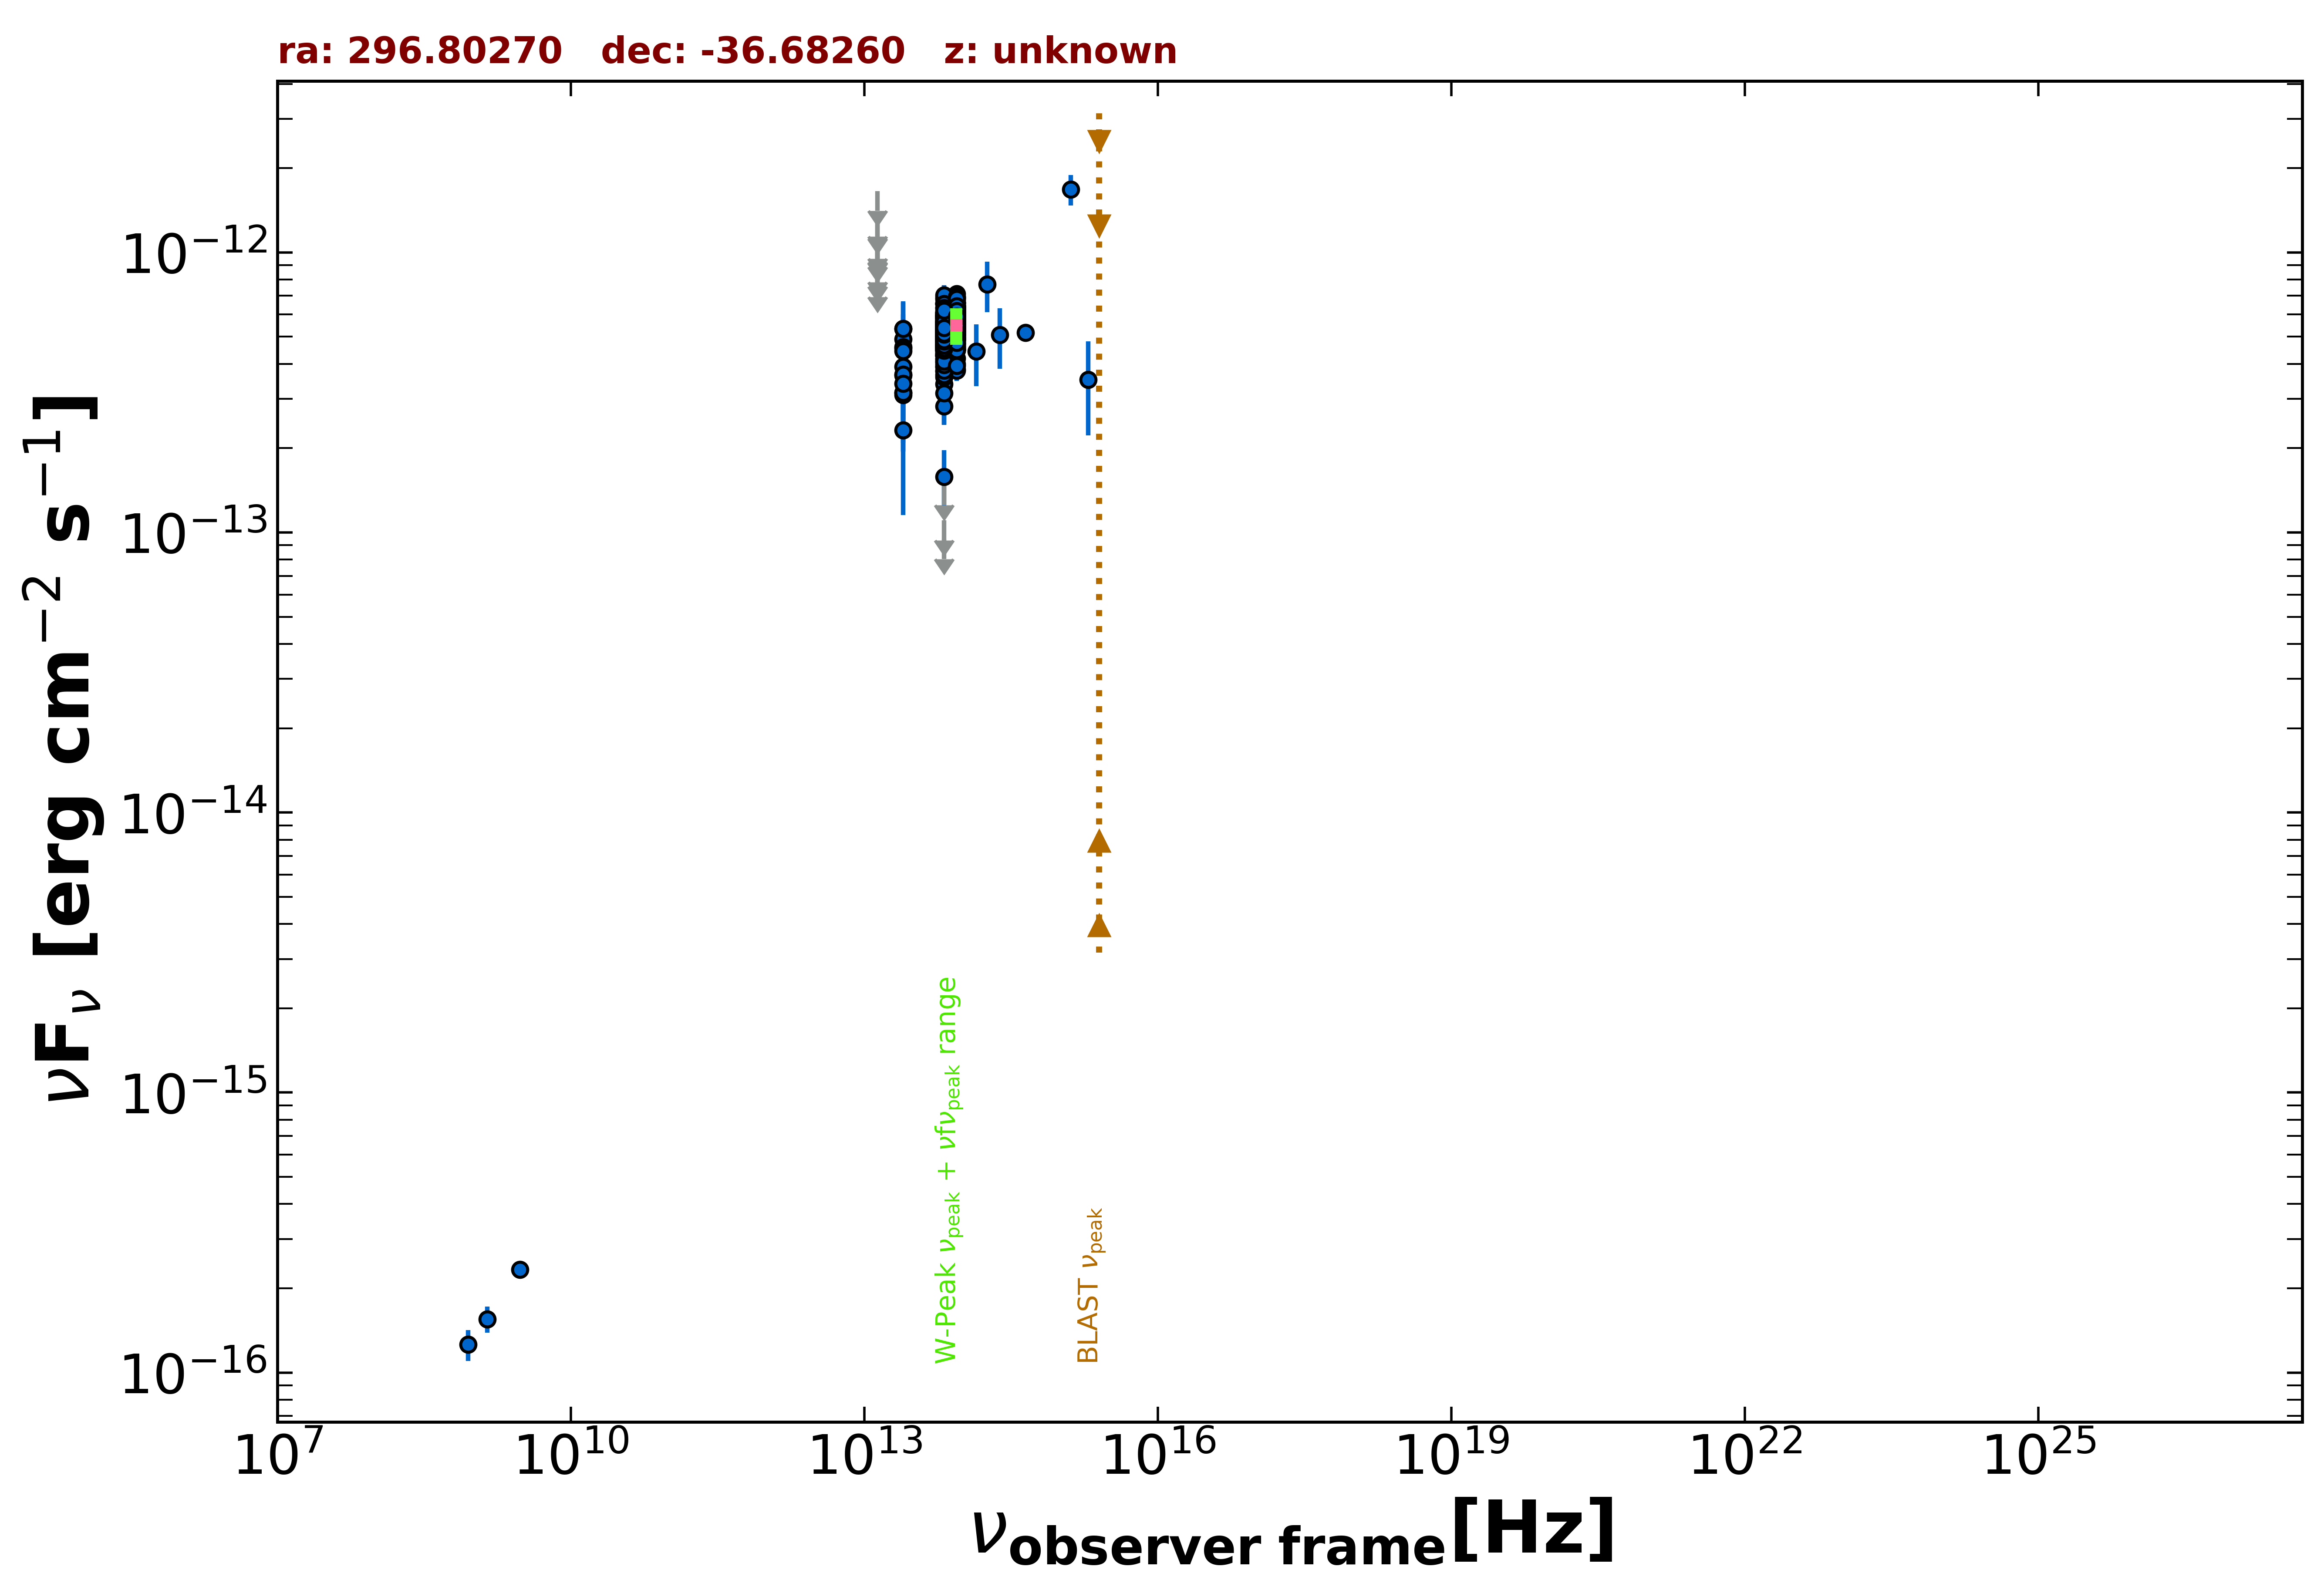

Data behind this chart, as committed beside it:
freq., flux, err_flux, MJD_start, MJD_end, flag, catalog, reference
1.400e+09, 1.554e-16, 1.680e-17, 55000, 55000, , NVSS, Condon et al. 1998  AJ  115  1693
8.870e+08, 1.260e-16, 1.595e-17, 55000, 55000, , RACS, Hale et al. 2021  PASA  38  e058
3.000e+09, 2.331e-16, 7.800e-18, 55000, 55000, , VLASSQL, Gordon et al. 2021  ApJS  255  30
1.389e+14, 4.431e-13, 1.096e-13, 55000, 55000, , 2MASS, Skrutskie et al. 2006  AJ  131  1163
1.804e+14, 7.687e-13, 1.568e-13, 55000, 55000, , 2MASS, Skrutskie et al. 2006  AJ  131  1163
2.427e+14, 5.083e-13, 1.243e-13, 55000, 55000, , 2MASS, Skrutskie et al. 2006  AJ  131  1163
8.817e+13, 5.593e-13, 3.100e-15, 55000, 55000, , UNWISE, Schlafly et al. 2019  ApJS  240  30
6.517e+13, 5.413e-13, 4.450e-15, 55000, 55000, , UNWISE, Schlafly et al. 2019  ApJS  240  30
8.817e+13, 6.071e-13, 1.680e-14, 55000, 55000, , WISE, Wright et al. 2010  AJ  140  1868
6.517e+13, 5.585e-13, 1.595e-14, 55000, 55000, , WISE, Wright et al. 2010  AJ  140  1868
2.498e+13, 3.911e-13, 4.010e-14, 55000, 55000, , WISE, Wright et al. 2010  AJ  140  1868
1.363e+13, 4.199e-13, 1.682e-13, 55000, 55000, , WISE, Wright et al. 2010  AJ  140  1868
8.817e+13, 6.155e-13, 3.005e-14, 57302, 57302, , NEOWISE, Mainzer et al. 2014  ApJ  792  30
6.517e+13, 5.232e-13, 5.745e-14, 57302, 57302, , NEOWISE, Mainzer et al. 2014  ApJ  792  30
8.817e+13, 5.547e-13, 3.885e-14, 57302, 57302, , NEOWISE, Mainzer et al. 2014  ApJ  792  30
6.517e+13, 5.539e-13, 4.030e-14, 57302, 57302, , NEOWISE, Mainzer et al. 2014  ApJ  792  30
8.817e+13, 5.205e-13, 2.925e-14, 57302, 57302, , NEOWISE, Mainzer et al. 2014  ApJ  792  30
6.517e+13, 5.560e-13, 4.045e-14, 57302, 57302, , NEOWISE, Mainzer et al. 2014  ApJ  792  30
8.817e+13, 6.380e-13, 3.705e-14, 57302, 57302, , NEOWISE, Mainzer et al. 2014  ApJ  792  30
6.517e+13, 5.290e-13, 4.240e-14, 57302, 57302, , NEOWISE, Mainzer et al. 2014  ApJ  792  30
8.817e+13, 5.624e-13, 2.955e-14, 57303, 57303, , NEOWISE, Mainzer et al. 2014  ApJ  792  30
6.517e+13, 4.612e-13, 5.620e-14, 57303, 57303, , NEOWISE, Mainzer et al. 2014  ApJ  792  30
8.817e+13, 6.463e-13, 3.215e-14, 57302, 57302, , NEOWISE, Mainzer et al. 2014  ApJ  792  30
6.517e+13, 5.668e-13, 4.970e-14, 57302, 57302, , NEOWISE, Mainzer et al. 2014  ApJ  792  30
8.817e+13, 6.088e-13, 3.475e-14, 57302, 57302, , NEOWISE, Mainzer et al. 2014  ApJ  792  30
6.517e+13, 5.463e-13, 4.785e-14, 57302, 57302, , NEOWISE, Mainzer et al. 2014  ApJ  792  30
8.817e+13, 5.481e-13, 3.385e-14, 57302, 57302, , NEOWISE, Mainzer et al. 2014  ApJ  792  30
6.517e+13, 5.165e-13, 4.525e-14, 57302, 57302, , NEOWISE, Mainzer et al. 2014  ApJ  792  30
8.817e+13, 5.944e-13, 3.065e-14, 57303, 57303, , NEOWISE, Mainzer et al. 2014  ApJ  792  30
6.517e+13, 5.881e-13, 3.845e-14, 57303, 57303, , NEOWISE, Mainzer et al. 2014  ApJ  792  30
8.817e+13, 6.195e-13, 3.140e-14, 57303, 57303, , NEOWISE, Mainzer et al. 2014  ApJ  792  30
6.517e+13, 5.075e-13, 5.195e-14, 57303, 57303, , NEOWISE, Mainzer et al. 2014  ApJ  792  30
8.817e+13, 5.588e-13, 3.450e-14, 57302, 57302, , NEOWISE, Mainzer et al. 2014  ApJ  792  30
6.517e+13, 5.329e-13, 5.310e-14, 57302, 57302, , NEOWISE, Mainzer et al. 2014  ApJ  792  30
8.817e+13, 6.386e-13, 3.120e-14, 57303, 57303, , NEOWISE, Mainzer et al. 2014  ApJ  792  30
6.517e+13, 5.438e-13, 4.760e-14, 57303, 57303, , NEOWISE, Mainzer et al. 2014  ApJ  792  30
8.817e+13, 5.760e-13, 3.500e-14, 58585, 58585, , NEOWISE, Mainzer et al. 2014  ApJ  792  30
6.517e+13, 5.529e-13, 4.485e-14, 58585, 58585, , NEOWISE, Mainzer et al. 2014  ApJ  792  30
8.817e+13, 4.480e-13, 3.595e-14, 58585, 58585, , NEOWISE, Mainzer et al. 2014  ApJ  792  30
6.517e+13, 3.390e-13, 4.100e-14, 58585, 58585, , NEOWISE, Mainzer et al. 2014  ApJ  792  30
8.817e+13, 5.798e-13, 2.995e-14, 58586, 58586, , NEOWISE, Mainzer et al. 2014  ApJ  792  30
6.517e+13, 5.165e-13, 4.570e-14, 58586, 58586, , NEOWISE, Mainzer et al. 2014  ApJ  792  30
8.817e+13, 5.441e-13, 3.460e-14, 58586, 58586, , NEOWISE, Mainzer et al. 2014  ApJ  792  30
6.517e+13, 5.549e-13, 4.660e-14, 58586, 58586, , NEOWISE, Mainzer et al. 2014  ApJ  792  30
8.817e+13, 5.532e-13, 3.110e-14, 58586, 58586, , NEOWISE, Mainzer et al. 2014  ApJ  792  30
6.517e+13, 4.960e-13, 4.255e-14, 58586, 58586, , NEOWISE, Mainzer et al. 2014  ApJ  792  30
8.817e+13, 4.976e-13, 2.890e-14, 58586, 58586, , NEOWISE, Mainzer et al. 2014  ApJ  792  30
6.517e+13, 5.368e-13, 5.650e-14, 58586, 58586, , NEOWISE, Mainzer et al. 2014  ApJ  792  30
8.817e+13, 3.827e-13, 3.315e-14, 58586, 58586, , NEOWISE, Mainzer et al. 2014  ApJ  792  30
6.517e+13, 4.557e-13, 4.875e-14, 58586, 58586, , NEOWISE, Mainzer et al. 2014  ApJ  792  30
8.817e+13, 3.781e-13, 3.070e-14, 58221, 58221, , NEOWISE, Mainzer et al. 2014  ApJ  792  30
6.517e+13, 4.892e-13, 4.780e-14, 58221, 58221, , NEOWISE, Mainzer et al. 2014  ApJ  792  30
8.817e+13, 5.666e-13, 3.240e-14, 58222, 58222, , NEOWISE, Mainzer et al. 2014  ApJ  792  30
6.517e+13, 5.227e-13, 4.820e-14, 58222, 58222, , NEOWISE, Mainzer et al. 2014  ApJ  792  30
8.817e+13, 5.278e-13, 3.160e-14, 58221, 58221, , NEOWISE, Mainzer et al. 2014  ApJ  792  30
6.517e+13, 4.268e-13, 4.210e-14, 58221, 58221, , NEOWISE, Mainzer et al. 2014  ApJ  792  30
8.817e+13, 6.264e-13, 3.055e-14, 58221, 58221, , NEOWISE, Mainzer et al. 2014  ApJ  792  30
6.517e+13, 4.932e-13, 4.550e-14, 58221, 58221, , NEOWISE, Mainzer et al. 2014  ApJ  792  30
8.817e+13, 5.361e-13, 3.015e-14, 58221, 58221, , NEOWISE, Mainzer et al. 2014  ApJ  792  30
6.517e+13, 5.606e-13, 4.500e-14, 58221, 58221, , NEOWISE, Mainzer et al. 2014  ApJ  792  30
... 487 more rows
